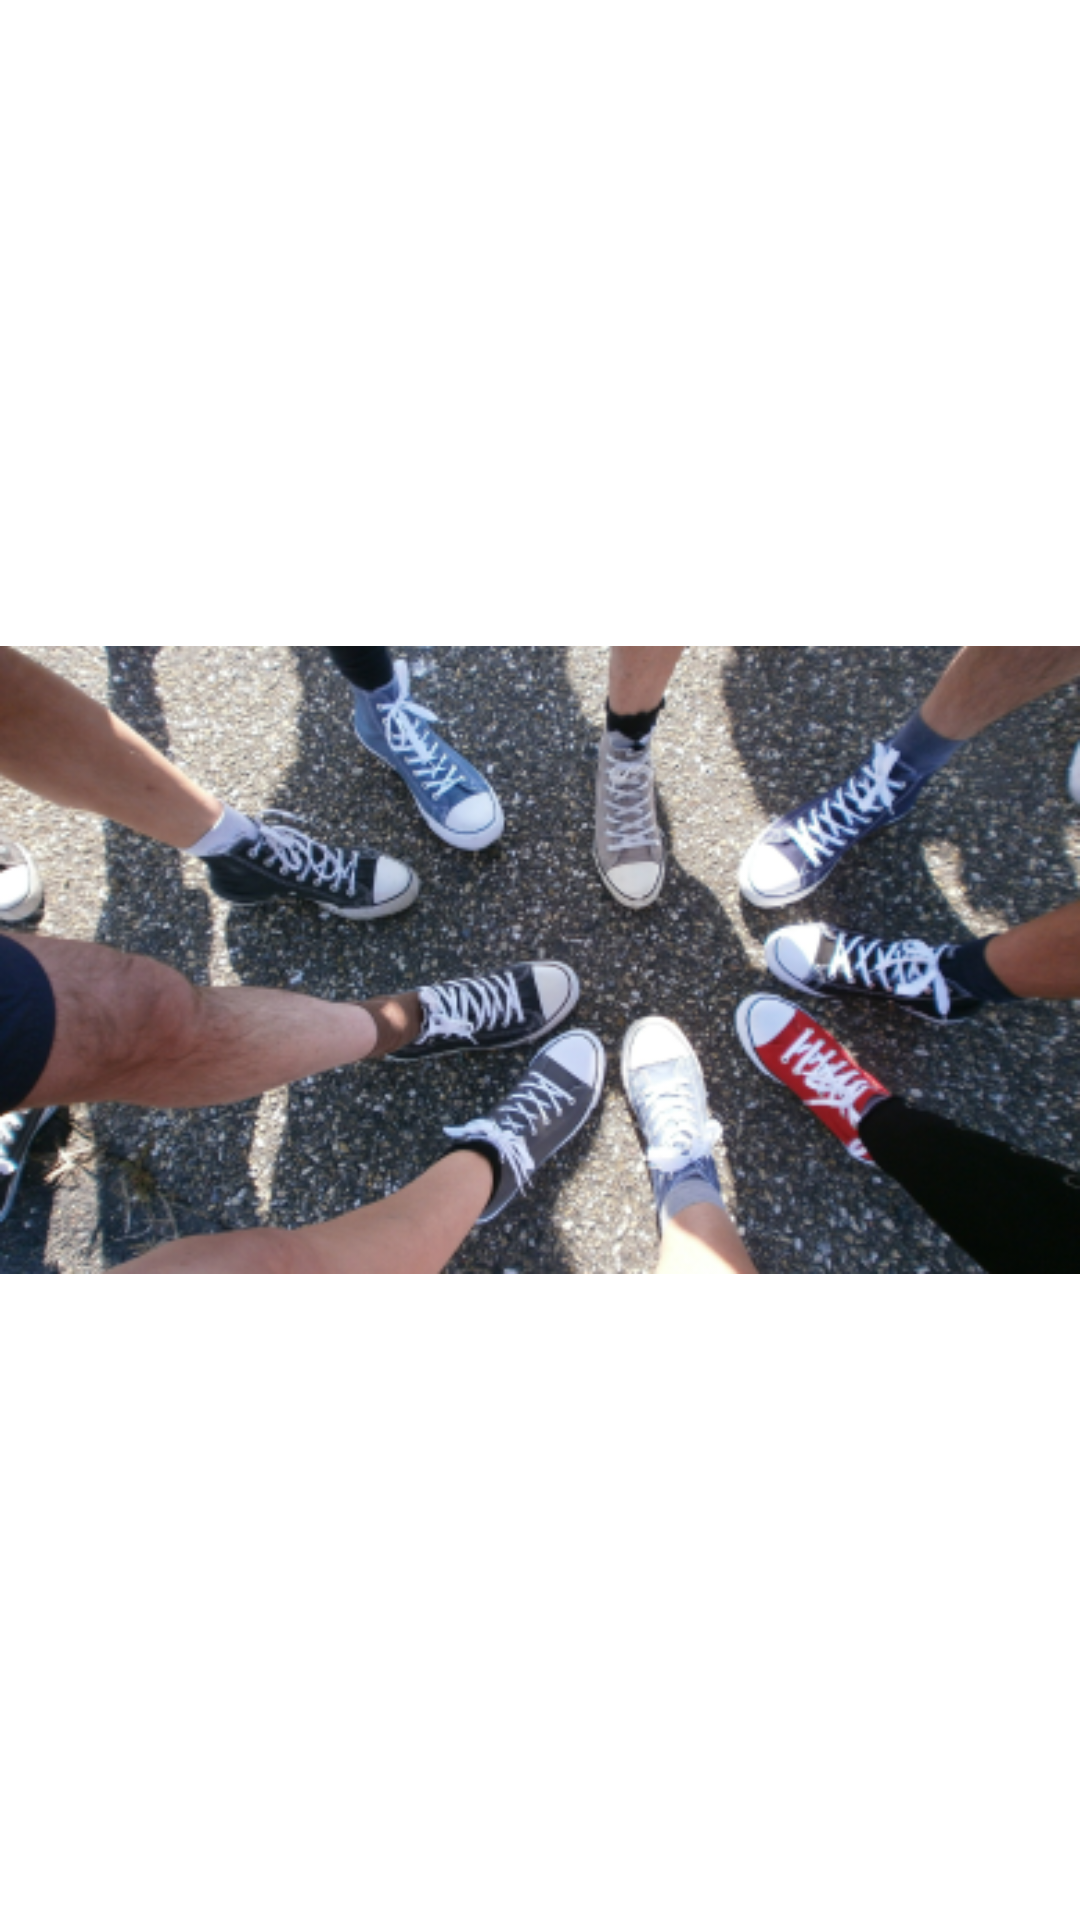

Produce the Android XML layout that renders to this screen, including the resource entries it uses.
<!-- AndroidManifest.xml: application theme Theme.Affinity_ad -->
<!-- res/layout/layout_banner2.xml -->
<?xml version="1.0" encoding="utf-8"?>
<LinearLayout xmlns:android="http://schemas.android.com/apk/res/android"
    android:layout_width="match_parent"
    android:layout_height="match_parent">
    <ImageView
        android:layout_width="match_parent"
        android:layout_height="match_parent"
        android:src="@drawable/banner2"
        />
</LinearLayout>
<!-- resources referenced by this layout -->
<resources>
  <!-- drawable banner2: png bitmap (drawable, 217621 bytes) -->
  <style name="Theme.Affinity_ad" parent="Theme.MaterialComponents.DayNight.DarkActionBar">
          
          <item name="colorPrimary">#222831</item>
          <item name="colorPrimaryVariant">@color/white</item>
          <item name="colorOnPrimary">@color/white</item>
          
          <item name="colorSecondary">#007AFF</item>
          <item name="colorSecondaryVariant">@color/teal_700</item>
          <item name="colorOnSecondary">@color/black</item>
          
          <item name="android:statusBarColor">?attr/colorPrimaryVariant</item>
          
          <item name="android:windowLightStatusBar">true</item>
          
          
          <item name="windowNoTitle">true</item>
      </style>
  <!-- not gathered from this repository: default colours our renderer supplied (Android Studio template values) -->
  <color name="teal_700">#FF018786</color>
  <color name="black">#FF000000</color>
  <color name="white">#FFFFFFFF</color>
</resources>
